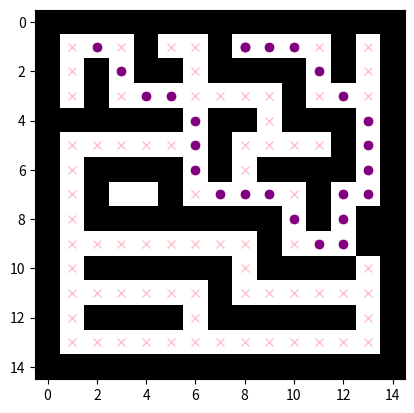

Recreate this plot in Python.
# -*- coding: utf-8 -*-
"""Maze_Runner_Aestrella.ipynb

Automatically generated by Colab.

Original file is located at
    https://colab.research.google.com/<link-removed>
"""

import matplotlib.pyplot as plt
import numpy as np

#Laberinto de 15x15 con 1 representado por paredes y 0 por caminos
maze = np.array([
    [1, 1, 1, 1, 1, 1, 1, 1, 1, 1, 1, 1, 1, 1, 1],
    [1, 0, 0, 0, 1, 0, 0, 1, 0, 0, 0, 0, 1, 0, 1],
    [1, 0, 1, 0, 1, 1, 0, 1, 1, 1, 1, 0, 1, 0, 1],
    [1, 0, 1, 0, 0, 0, 0, 0, 0, 0, 1, 0, 0, 0, 1],
    [1, 1, 1, 1, 1, 1, 0, 1, 1, 0, 1, 1, 1, 0, 1],
    [1, 0, 0, 0, 0, 0, 0, 1, 0, 0, 0, 0, 1, 0, 1],
    [1, 0, 1, 1, 1, 1, 0, 1, 0, 1, 1, 1, 1, 0, 1],
    [1, 0, 1, 0, 0, 1, 0, 0, 0, 0, 0, 1, 0, 0, 1],
    [1, 0, 1, 1, 1, 1, 1, 1, 1, 1, 0, 1, 0, 1, 1],
    [1, 0, 0, 0, 0, 0, 0, 0, 0, 1, 0, 0, 0, 1, 1],
    [1, 0, 1, 1, 1, 1, 1, 1, 0, 1, 1, 1, 1, 0, 1],
    [1, 0, 0, 0, 0, 0, 0, 1, 0, 0, 0, 0, 0, 0, 1],
    [1, 0, 1, 1, 1, 1, 0, 1, 1, 1, 1, 1, 1, 0, 1],
    [1, 0, 0, 0, 0, 0, 0, 0, 0, 0, 0, 0, 0, 0, 1],
    [1, 1, 1, 1, 1, 1, 1, 1, 1, 1, 1, 1, 1, 1, 1]
])

#Inicializar punto inicial y punto final
punto_inicial = (1,1)
meta = (1,8)
#Tipos de movimiento
movimientos = [(-1,-1),(-1,0),(0,1),(1,1),(1,0),(1,-1),(0,-1)]

# def heuristica(nodo_actual,objetivo):
#     return (abs(objetivo[0] - nodo_actual[0]) + abs(objetivo[1] - nodo_actual[1]))

def distancia_euclidiana(nodo_actual, objetivo):
  return np.sqrt((objetivo[0] - nodo_actual[0])**2 + (objetivo[1] - nodo_actual[1])**2)


def desplegar_laberinto(maze,camino = None,considerados = None):
    plt.imshow(maze,cmap = 'binary')
    if considerados:
        for i in considerados:
            plt.plot(i[1],i[0],'x',color = 'pink')
    if camino:
        for j in camino:
            plt.plot(j[1],j[0],'o',color = 'purple')
    plt.show()


    # Contadores
    print(f"Total de bolitas rosas (nodos explorados): {len(considerados)}")
    print(f"Total de bolitas moradas (camino final): {len(camino)}")

def A_estrella(maze,punto_inicial,meta):
  #Lista para manejar los nodos por explorar (pila)

  #lista_abierta = [(punto_inicial,0,heuristica(punto_inicial,meta),[])]
  lista_abierta = [(punto_inicial, 0, distancia_euclidiana(punto_inicial, meta), [])]
  #lista_abierta = (nodo,g= manhattan,f,camino)
  considerados = []

  #Matriz de visitados
  filas = np.shape(maze)[0]
  columnas = np.shape(maze)[1]
  lista_cerrada = np.zeros((filas,columnas))


  while len(lista_abierta) > 0:
      menor_f = lista_abierta[0][2]
      nodo_actual,g_actual,f_actual,camino_actual = lista_abierta[0]

      #Se recorre la posición 2 de la fila 1 (distancia Manhattan) de la lista abierta preguntado cual es el de menor valor
      indice_menor_f = 0
      for i in range(1,len(lista_abierta)):
          if lista_abierta[i][2] < f_actual:
              menor_f = lista_abierta[i][2]
              nodo_actual,g_actual,f_actual,camino_actual = lista_abierta[i]
              indice_menor_f = i

      #Eliminarlo de la lista abierta
      lista_abierta = lista_abierta[:indice_menor_f] + lista_abierta[indice_menor_f + 1:]

      #Guarda todos los nodos que han sido evaluados aunque no formen parte del camino final
      considerados += [nodo_actual]

      #Evaluamos si el nodo actual es o no el nodo meta
      if nodo_actual == meta:
          return camino_actual + [nodo_actual],considerados
      
      #Agregar a la lista cerrada
      lista_cerrada[nodo_actual[0],nodo_actual[1]] = 1

      for direccion in movimientos:
        nueva_posicion = (nodo_actual[0] + direccion[0],nodo_actual[1] + direccion[1])
        #Ver que el vecino (nueva posición) esté dentro del laberinto
        if((0 <= nueva_posicion[0] < filas) and (0 <= nueva_posicion[1] < columnas)):
          #Ver si el nodo a evaluar (nueva posición) es un camino accesible y además si ese nodo NO LO HEMOS VISITADO
          if((maze[nueva_posicion[0],nueva_posicion[1]]) == 0 and lista_cerrada[nueva_posicion[0],nueva_posicion[1]] == 0):
            #Evaluamos si la dirección es o no diagonal
            if(abs(direccion[0]) + abs(direccion[1])) == 2:
              g_nuevo = g_actual + 14
            else:
              g_nuevo = g_actual + 10

            # f_nuevo = g_nuevo + heuristica(nueva_posicion,meta)
            f_nuevo = g_nuevo + distancia_euclidiana(nueva_posicion,meta)
            bandera_lista = False

            for nodo,g,f,camino in lista_abierta:
              if nodo == nueva_posicion and g <= g_nuevo:
                bandera_lista = True
                break

            if bandera_lista == False:
              lista_abierta += [(nueva_posicion,g_nuevo,f_nuevo,camino_actual + [nueva_posicion])]

  return None,considerados

#Ejecutar A* y mostrar el laberitno con el camino y considerados
camino,considerados = A_estrella(maze,punto_inicial,meta)
desplegar_laberinto(maze,camino,considerados)